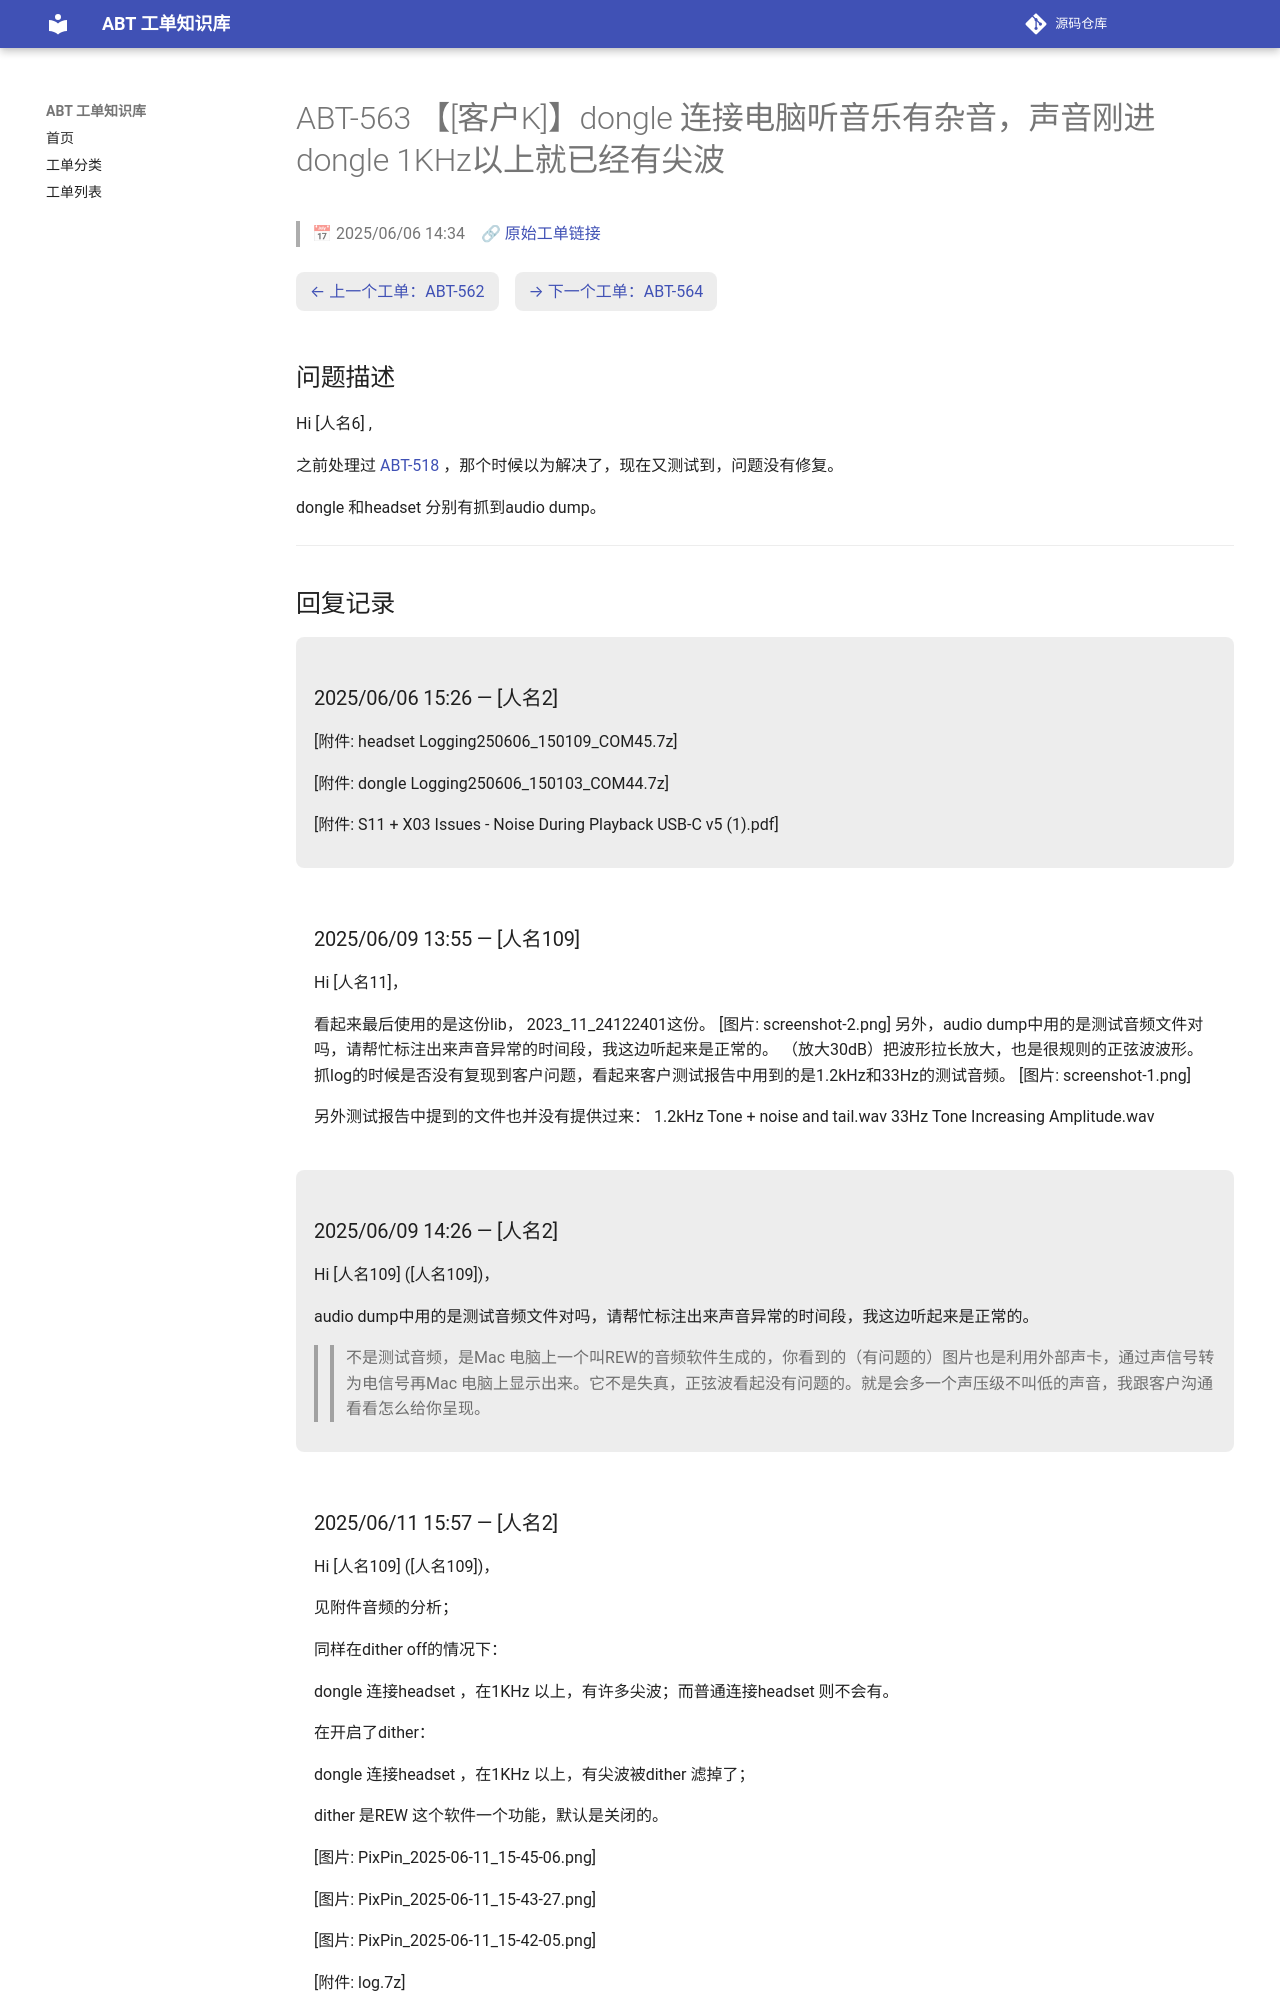

repository: luckycee/airoha-kb · page: tickets/ABT-563/index.html · generator: mkdocs

---
id: ABT-563
title: "【[客户K]】dongle 连接电脑听音乐有杂音，声音刚进dongle 1KHz以上就已经有尖波"
date: 2025/06/06 14:34
status: Closed
source: https://eservice.airoha.com.tw/servicedesk/customer/portal/1038/MIUIX1565-563
---

# ABT-563 【[客户K]】dongle 连接电脑听音乐有杂音，声音刚进dongle 1KHz以上就已经有尖波

> 📅 2025/06/06 14:34　🔗 [原始工单链接](https://eservice.airoha.com.tw/servicedesk/customer/portal/1038/MIUIX1565-563)

<div class="ticket-nav" markdown="1">

[← 上一个工单：ABT-562](ABT-562.md)　[→ 下一个工单：ABT-564](ABT-564.md)

</div>

## 问题描述

Hi [人名6] ,

之前处理过 [ABT-518](ABT-518.md) ，那个时候以为解决了，现在又测试到，问题没有修复。

dongle 和headset 分别有抓到audio dump。

---

## 回复记录

<div class="reply odd" markdown="1">

### 2025/06/06 15:26 — [人名2]

[附件: headset Logging250606_150109_COM45.7z]

[附件: dongle Logging250606_150103_COM44.7z]

[附件: S11 + X03 Issues - Noise During Playback USB-C v5 (1).pdf]

</div>

<div class="reply even" markdown="1">

### 2025/06/09 13:55 — [人名109]

Hi [人名11]，

看起来最后使用的是这份lib， 2023_11_24122401这份。
 [图片: screenshot-2.png] 
另外，audio dump中用的是测试音频文件对吗，请帮忙标注出来声音异常的时间段，我这边听起来是正常的。
（放大30dB）把波形拉长放大，也是很规则的正弦波波形。
抓log的时候是否没有复现到客户问题，看起来客户测试报告中用到的是1.2kHz和33Hz的测试音频。
 [图片: screenshot-1.png] 

另外测试报告中提到的文件也并没有提供过来：
1.2kHz Tone + noise and tail.wav
33Hz Tone Increasing Amplitude.wav

</div>

<div class="reply odd" markdown="1">

### 2025/06/09 14:26 — [人名2]

Hi [人名109] ([人名109])，

audio dump中用的是测试音频文件对吗，请帮忙标注出来声音异常的时间段，我这边听起来是正常的。

>> 不是测试音频，是Mac 电脑上一个叫REW的音频软件生成的，你看到的（有问题的）图片也是利用外部声卡，通过声信号转为电信号再Mac 电脑上显示出来。它不是失真，正弦波看起没有问题的。就是会多一个声压级不叫低的声音，我跟客户沟通看看怎么给你呈现。

</div>

<div class="reply even" markdown="1">
